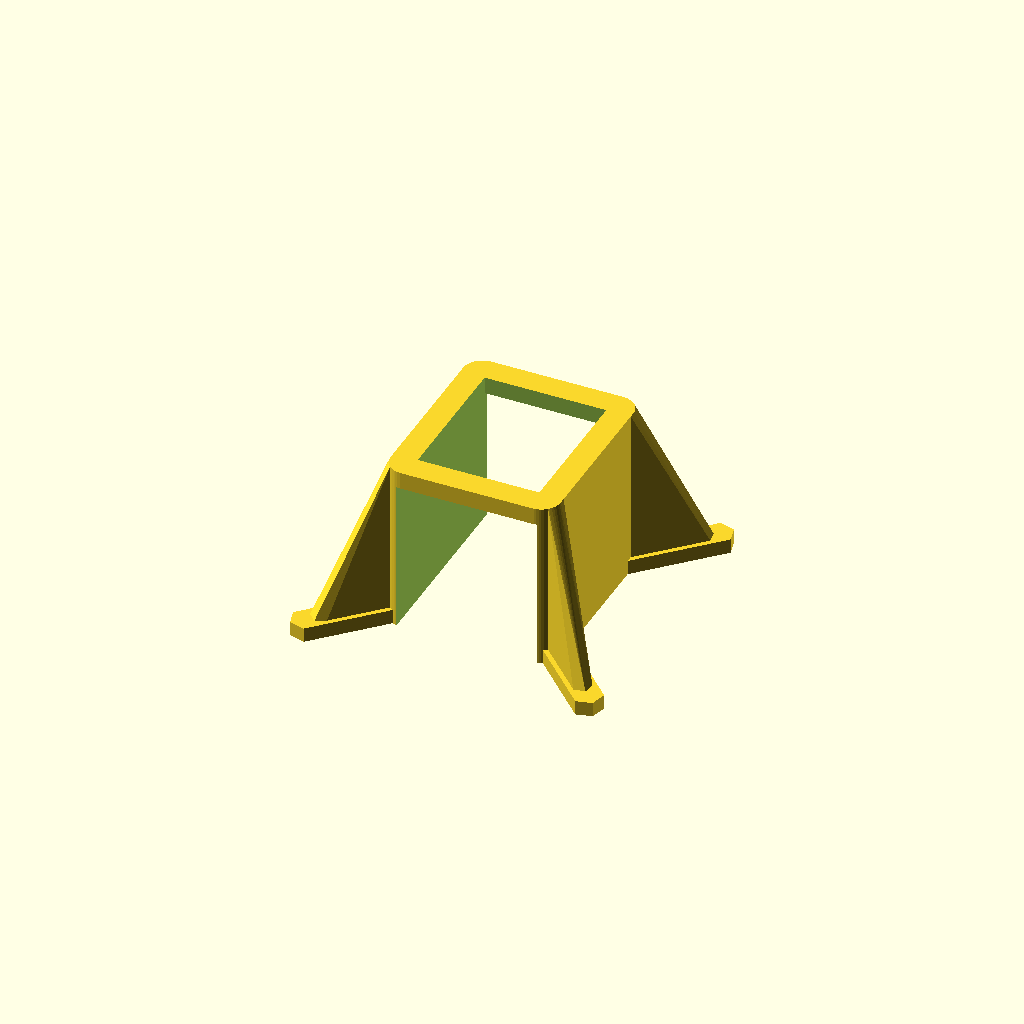
Cell 1: rendered with the file's own defaults.
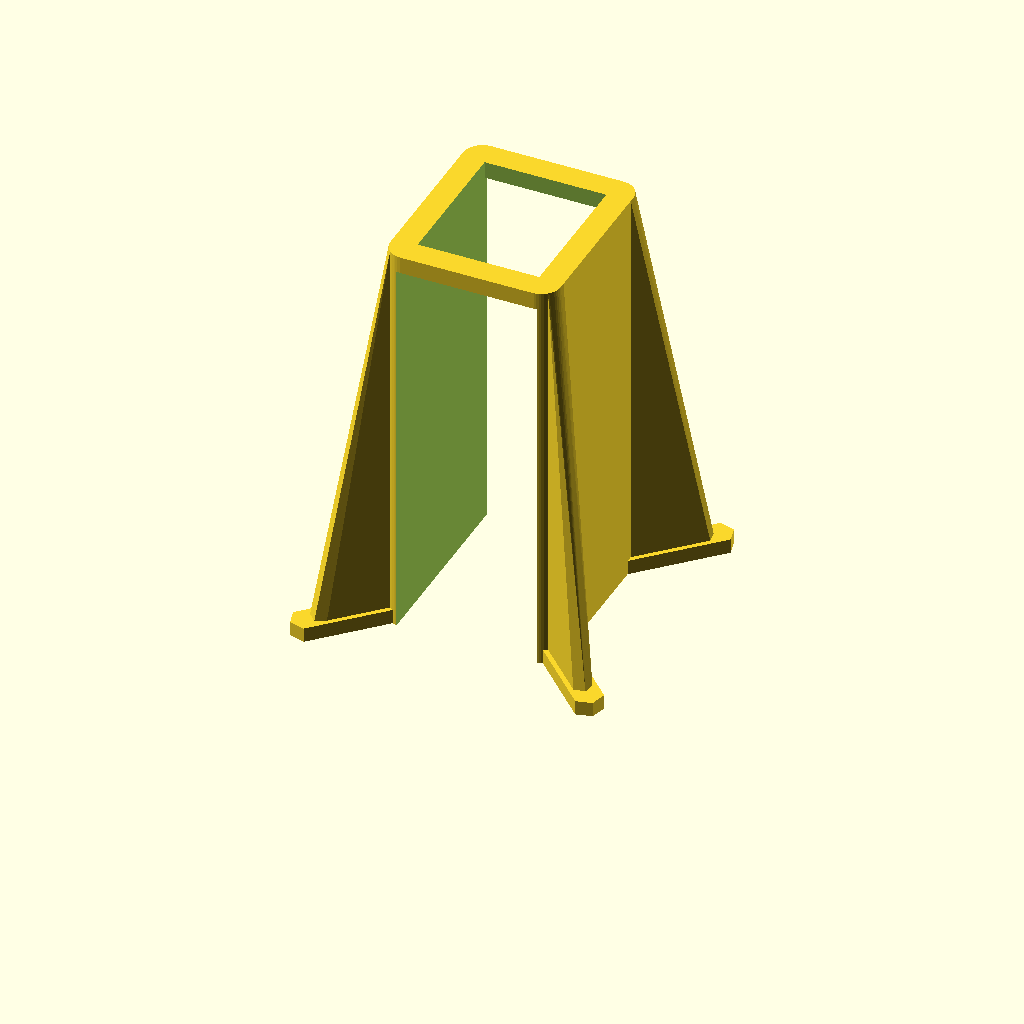
Cell 2 — battery_height set to 49, the other parameters unchanged.
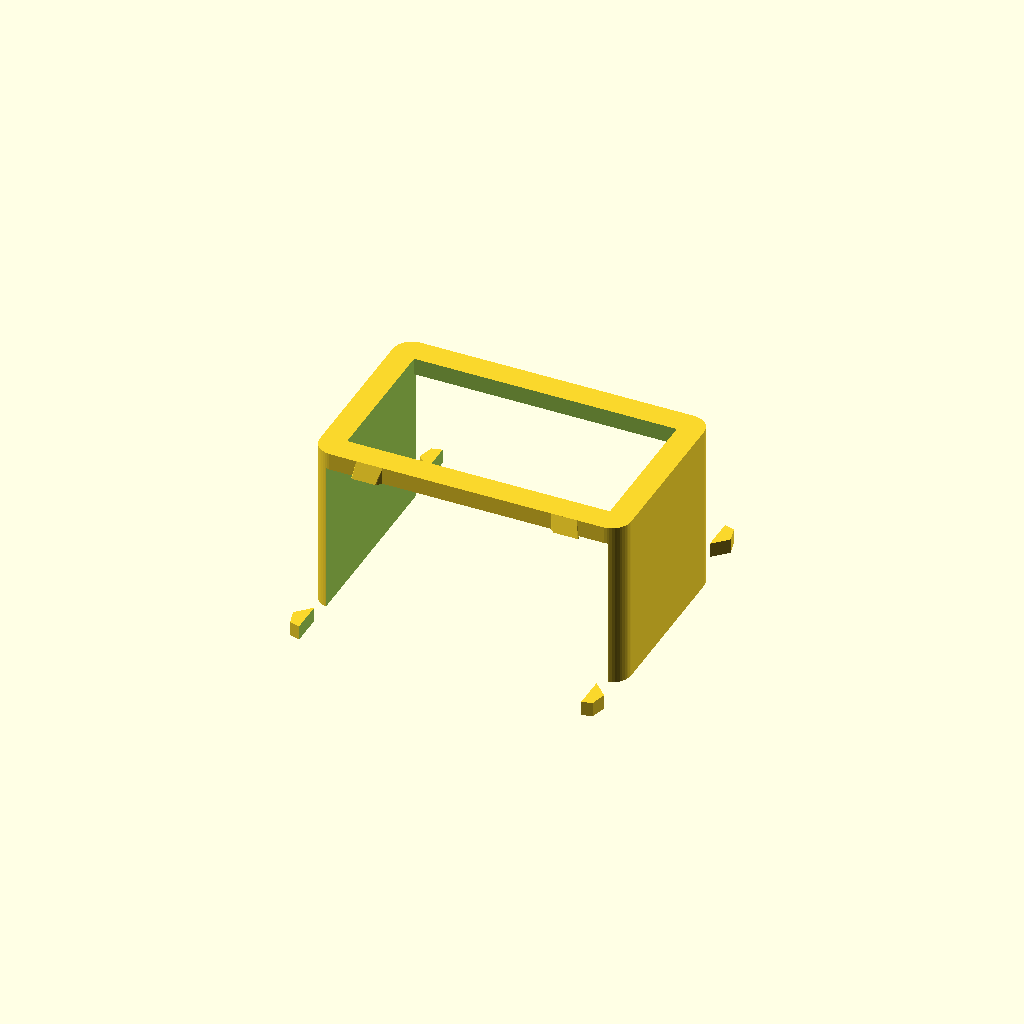
Cell 3: battery_width = 29 (everything else at default).
One fixed orthographic camera (rotation 55°, 0°, 25°; colour scheme Cornfield) for every cell.
Source of the model, inputs/thingiverse/files/thing-3866351/files/moskito70-param-battmount.scad:


// edit battery height & width 
battery_height=24.5;
battery_width=14.5;


// Adjust height for Moskito Frame & part thickness
full_height=battery_height-10+2;

difference(){
    union() {

        hull(){
        intersection(){
            hull(){
                $fn=50;
               translate([0,0,full_height/2])
                minkowski()
                {
                    cube([battery_width-1,20-4,full_height],center=true);
                    cylinder(r=2,h=1);
                }
            }
            hull(){
                   rotate([0,0,45])translate([3.3/2-44/2,0,0])foot_base(2,1,44);
                   rotate([0,0,45])translate([3.3/2-44/2,0,full_height-0.5])foot_base(2,1.5,44);
            }
        }
         rotate([0,0,45])translate([2/2-(44-4)/2,0,0])foot_base(2,1.5,44-4);
        }

        rotate([0,0,45])translate([3.3/2-44/2,0,0])foot_base(3.3,1.5,44);


        hull(){
            intersection(){
                hull(){
                    $fn=50;
                   translate([0,0,full_height/2])
                    minkowski()
                    {
                        cube([battery_width-1,20-4,full_height],center=true);
                        cylinder(r=2,h=1);
                    }
                }
                hull(){
                       rotate([0,0,-45])translate([3.3/2-44/2,0,0])foot_base(2,1,44);
                       rotate([0,0,-45])translate([3.3/2-44/2,0,full_height-0.5])foot_base(2,1.5,44);
                }
            }
             rotate([0,0,-45])translate([2/2-(44-4)/2,0,0])foot_base(2,1.5,44-4);
        }

        rotate([0,0,-45])translate([3.3/2-44/2,0,0])foot_base(3.3,1.5,44);


        hull(){
            $fn=50;
           translate([0,0,full_height/2])
            minkowski()
            {
                cube([battery_width-1,20-4,full_height],center=true);
                cylinder(r=2,h=1);
            }
        }
    }
    cube([battery_width-2,20-4-2.5/2,full_height*3],center=true);
    cube([battery_width,20*2,(full_height-1.5/2)*2],center=true);
}    


module foot_base(width, height, length){
        translate([0,0,height/2])hull(){
            cylinder(d=width,h=height,center=true);
             translate([(length-width)/2,0,0])cylinder(d=width,h=height,center=true);
            translate([(length-width),0,0])cylinder(d=width,h=height,center=true);
        }
    }
Customizer parameters (derived from the source; name, type, default, range or options):
battery_height: number, default 24.5
battery_width: number, default 14.5
